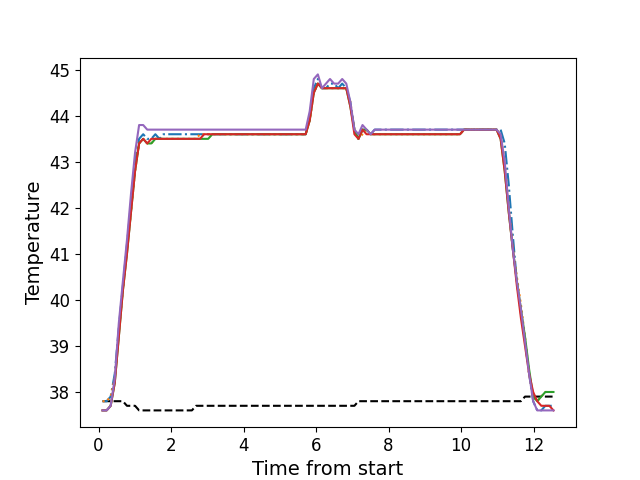

Source data for this figure (header and first rows):
, times, neutral, z1, z2, z3, z4, z5
0, 0.109, 37.8, 37.8, 37.8, 37.6, 37.6, 37.6
1, 0.221, 37.8, 37.8, 37.8, 37.6, 37.6, 37.6
2, 0.3331, 37.8, 37.9, 37.9, 37.7, 37.7, 37.7
3, 0.4461, 37.8, 38.4, 38.3, 38.2, 38.2, 38.3
4, 0.5581, 37.8, 39.4, 39.3, 39.2, 39.2, 39.5
5, 0.6695, 37.8, 40.3, 40.2, 40.2, 40.2, 40.4
6, 0.7822, 37.7, 41.2, 41.1, 41.0, 41.0, 41.3
7, 0.8932, 37.7, 42.1, 41.9, 41.9, 41.9, 42.3
8, 1.006, 37.7, 43.0, 42.8, 42.8, 42.8, 43.2
9, 1.118, 37.6, 43.5, 43.4, 43.4, 43.4, 43.8
10, 1.23, 37.6, 43.6, 43.5, 43.5, 43.5, 43.8
11, 1.342, 37.6, 43.5, 43.4, 43.4, 43.4, 43.7
12, 1.454, 37.6, 43.5, 43.4, 43.4, 43.5, 43.7
13, 1.566, 37.6, 43.6, 43.5, 43.5, 43.5, 43.7
14, 1.678, 37.6, 43.5, 43.5, 43.5, 43.5, 43.7
15, 1.79, 37.6, 43.6, 43.5, 43.5, 43.5, 43.7
16, 1.903, 37.6, 43.6, 43.5, 43.5, 43.5, 43.7
17, 2.014, 37.6, 43.6, 43.5, 43.5, 43.5, 43.7
18, 2.127, 37.6, 43.6, 43.5, 43.5, 43.5, 43.7
19, 2.238, 37.6, 43.6, 43.5, 43.5, 43.5, 43.7
20, 2.35, 37.6, 43.6, 43.5, 43.5, 43.5, 43.7
21, 2.463, 37.6, 43.6, 43.5, 43.5, 43.5, 43.7
22, 2.574, 37.6, 43.6, 43.5, 43.5, 43.5, 43.7
23, 2.686, 37.7, 43.6, 43.5, 43.5, 43.5, 43.7
24, 2.799, 37.7, 43.6, 43.6, 43.5, 43.5, 43.7
25, 2.911, 37.7, 43.6, 43.6, 43.5, 43.6, 43.7
26, 3.023, 37.7, 43.6, 43.6, 43.5, 43.6, 43.7
27, 3.137, 37.7, 43.6, 43.6, 43.6, 43.6, 43.7
28, 3.247, 37.7, 43.6, 43.6, 43.6, 43.6, 43.7
29, 3.359, 37.7, 43.6, 43.6, 43.6, 43.6, 43.7
30, 3.471, 37.7, 43.6, 43.6, 43.6, 43.6, 43.7
31, 3.584, 37.7, 43.6, 43.6, 43.6, 43.6, 43.7
32, 3.695, 37.7, 43.6, 43.6, 43.6, 43.6, 43.7
33, 3.807, 37.7, 43.6, 43.6, 43.6, 43.6, 43.7
34, 3.92, 37.7, 43.6, 43.6, 43.6, 43.6, 43.7
35, 4.032, 37.7, 43.6, 43.6, 43.6, 43.6, 43.7
36, 4.144, 37.7, 43.6, 43.6, 43.6, 43.6, 43.7
37, 4.256, 37.7, 43.6, 43.6, 43.6, 43.6, 43.7
38, 4.368, 37.7, 43.6, 43.6, 43.6, 43.6, 43.7
39, 4.479, 37.7, 43.6, 43.6, 43.6, 43.6, 43.7
40, 4.592, 37.7, 43.6, 43.6, 43.6, 43.6, 43.7
41, 4.704, 37.7, 43.6, 43.6, 43.6, 43.6, 43.7
42, 4.816, 37.7, 43.6, 43.6, 43.6, 43.6, 43.7
43, 4.929, 37.7, 43.6, 43.6, 43.6, 43.6, 43.7
44, 5.04, 37.7, 43.6, 43.6, 43.6, 43.6, 43.7
45, 5.152, 37.7, 43.6, 43.6, 43.6, 43.6, 43.7
46, 5.265, 37.7, 43.6, 43.6, 43.6, 43.6, 43.7
47, 5.376, 37.7, 43.6, 43.6, 43.6, 43.6, 43.7
48, 5.488, 37.7, 43.6, 43.6, 43.6, 43.6, 43.7
49, 5.6, 37.7, 43.6, 43.6, 43.6, 43.6, 43.7
50, 5.713, 37.7, 43.6, 43.6, 43.6, 43.6, 43.7
51, 5.824, 37.7, 44.0, 43.9, 43.9, 43.9, 44.1
52, 5.937, 37.7, 44.6, 44.5, 44.5, 44.5, 44.8
53, 6.049, 37.7, 44.8, 44.7, 44.7, 44.7, 44.9
54, 6.162, 37.7, 44.6, 44.6, 44.6, 44.6, 44.6
55, 6.273, 37.7, 44.6, 44.6, 44.6, 44.6, 44.7
56, 6.384, 37.7, 44.7, 44.6, 44.6, 44.6, 44.8
57, 6.496, 37.7, 44.7, 44.6, 44.6, 44.6, 44.7
58, 6.61, 37.7, 44.6, 44.6, 44.6, 44.6, 44.7
59, 6.721, 37.7, 44.7, 44.6, 44.6, 44.6, 44.8
... 52 more rows
